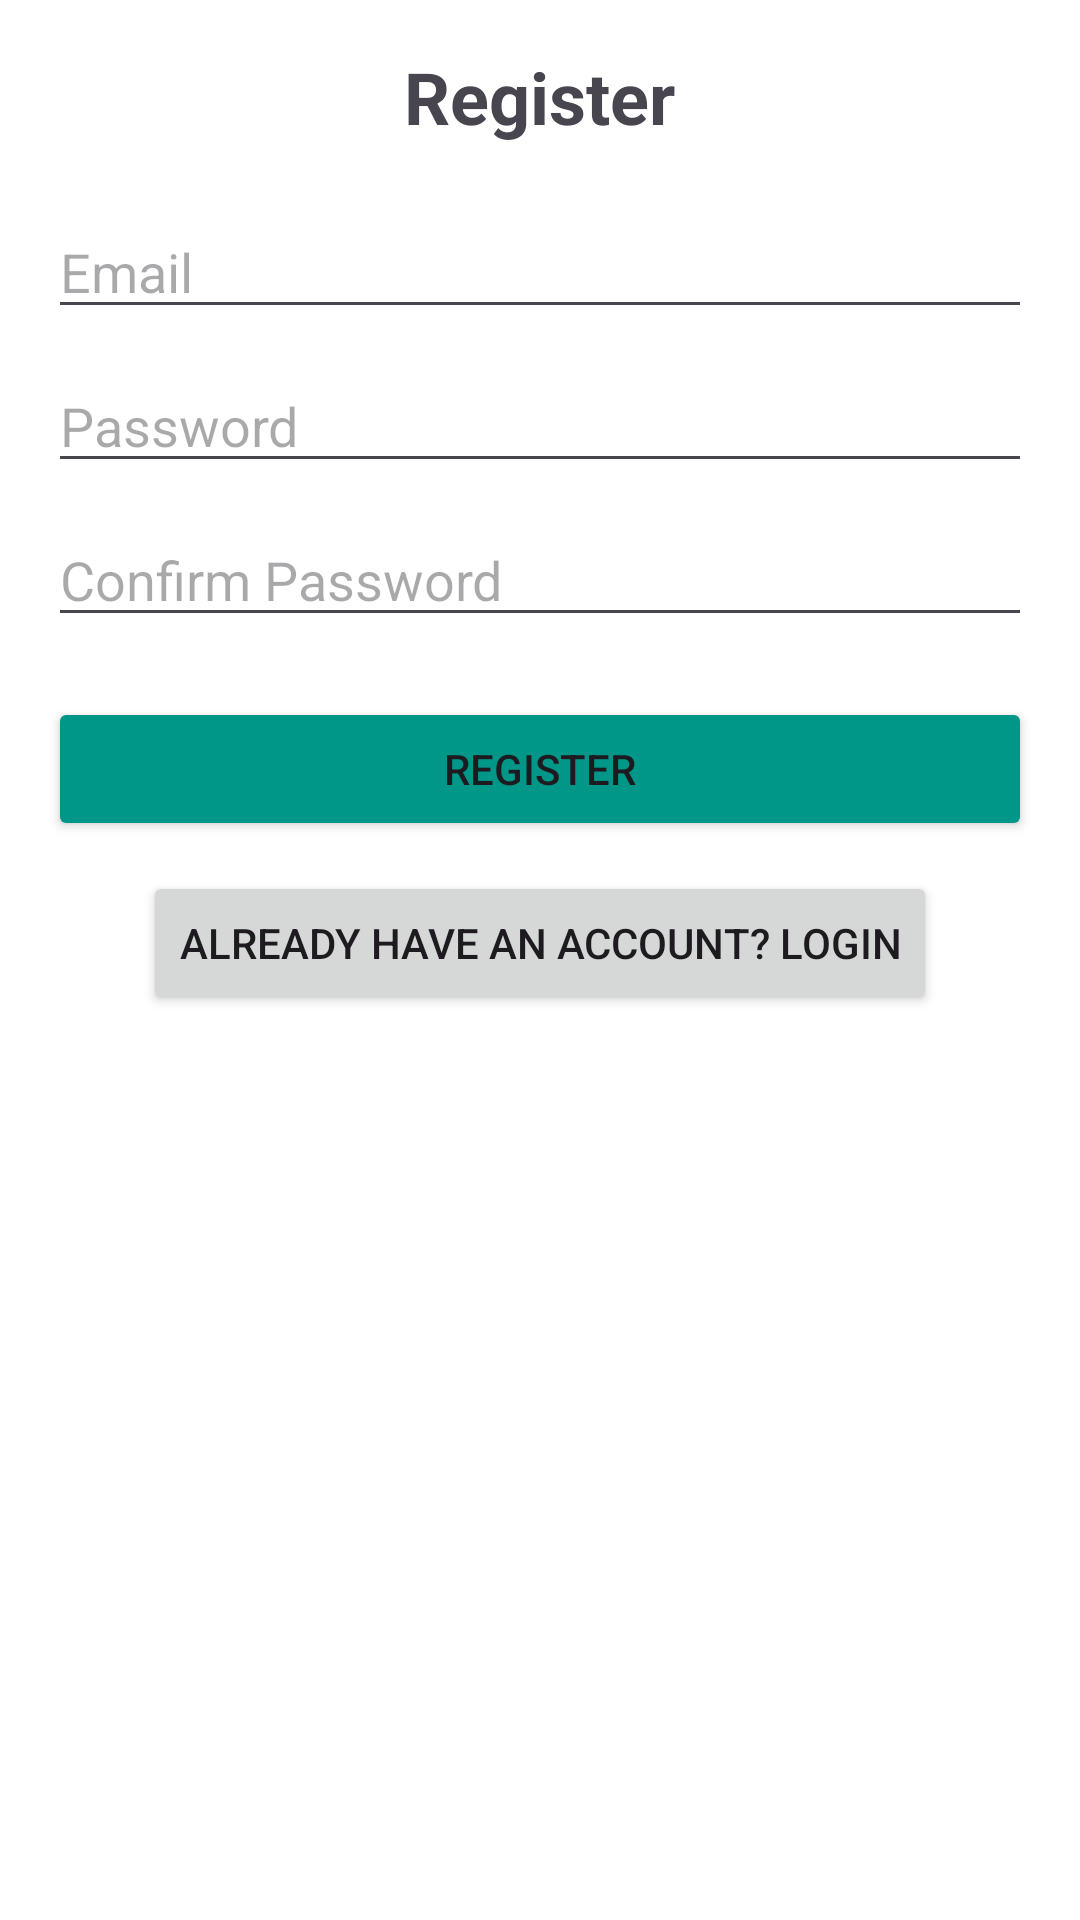

Here is an Android app screen rendered from its layout file. Give the layout XML and the strings, colors and styles it references.
<!-- AndroidManifest.xml: application theme Theme.DiaryNotes -->
<!-- res/layout/activity_register.xml -->
<LinearLayout
    xmlns:android="http://schemas.android.com/apk/res/android"
    android:layout_width="match_parent"
    android:layout_height="match_parent"
    android:orientation="vertical"
    android:padding="16dp"
    android:background="@color/white">

    <TextView
        android:layout_width="wrap_content"
        android:layout_height="wrap_content"
        android:text="Register"
        android:textSize="24sp"
        android:textStyle="bold"
        android:layout_gravity="center"/>

    <EditText
        android:id="@+id/registerEmail"
        android:layout_width="match_parent"
        android:layout_height="wrap_content"
        android:hint="Email"
        android:inputType="textEmailAddress"
        android:layout_marginTop="20dp"/>

    <EditText
        android:id="@+id/registerPassword"
        android:layout_width="match_parent"
        android:layout_height="wrap_content"
        android:hint="Password"
        android:inputType="textPassword"
        android:layout_marginTop="10dp"/>

    <EditText
        android:id="@+id/registerConfirmPassword"
        android:layout_width="match_parent"
        android:layout_height="wrap_content"
        android:hint="Confirm Password"
        android:inputType="textPassword"
        android:layout_marginTop="10dp"/>

    <Button
        android:id="@+id/registerButton"
        android:layout_width="match_parent"
        android:layout_height="wrap_content"
        android:text="Register"
        android:layout_marginTop="20dp"
        android:backgroundTint="@color/colorAccent"/>

    <Button
        android:id="@+id/loginButton"
        android:layout_width="wrap_content"
        android:layout_height="wrap_content"
        android:text="Already have an account? Login"
        android:layout_gravity="center"

        android:layout_marginTop="10dp" />

</LinearLayout>
<!-- resources referenced by this layout -->
<resources>
  <color name="colorAccent">#009688</color>
  <color name="white">#FFFFFFFF</color>
  <style name="Theme.DiaryNotes" parent="Base.Theme.DiaryNotes" />
  <style name="Base.Theme.DiaryNotes" parent="Theme.Material3.DayNight.NoActionBar">
          
          
      </style>
</resources>
